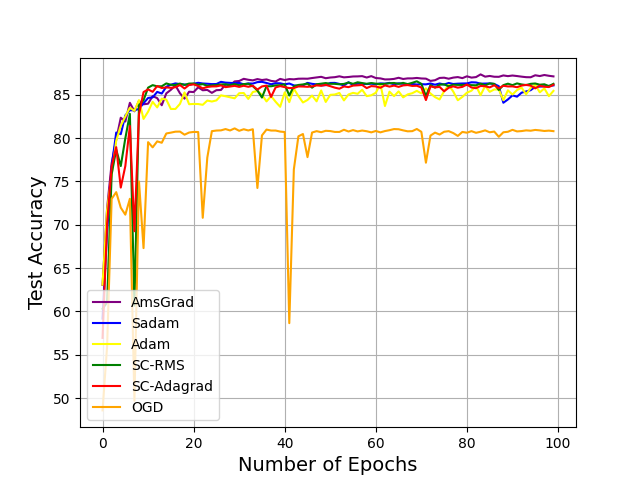

Data behind this chart, as committed beside it:
Step, OGD - TestAccuracy, OGD - TestAccuracy__MIN, OGD - TestAccuracy__MAX, AmsGrad - TestAccuracy, AmsGrad - TestAccuracy__MIN, AmsGrad - TestAccuracy__MAX, SC-Adagrad - TestAccuracy, SC-Adagrad - TestAccuracy__MIN, SC-Adagrad - TestAccuracy__MAX, SC-RMS - TestAccuracy, SC-RMS - TestAccuracy__MIN, SC-RMS - TestAccuracy__MAX, Sadam - TestAccuracy, Sadam - TestAccuracy__MIN, Sadam - TestAccuracy__MAX, Adam - TestAccuracy, Adam - TestAccuracy__MIN, Adam - TestAccuracy__MAX
0, 48.57, 48.57, 48.57, 63.05, 63.05, 63.05, 56.94, 56.94, 56.94, 60.3, 60.3, 60.3, 59.17, 59.17, 59.17, 63.08, 63.08, 63.08
1, 55.96, 55.96, 55.96, 71.89, 71.89, 71.89, 70.12, 70.12, 70.12, 61.02, 61.02, 61.02, 69.12, 69.12, 69.12, 71.71, 71.71, 71.71
2, 72.99, 72.99, 72.99, 77.1, 77.1, 77.1, 76.69, 76.69, 76.69, 75.84, 75.84, 75.84, 76.68, 76.68, 76.68, 75.69, 75.69, 75.69
3, 73.76, 73.76, 73.76, 79.81, 79.81, 79.81, 78.96, 78.96, 78.96, 78.67, 78.67, 78.67, 80.64, 80.64, 80.64, 79.69, 79.69, 79.69
4, 71.97, 71.97, 71.97, 82.35, 82.35, 82.35, 74.29, 74.29, 74.29, 76.77, 76.77, 76.77, 80.45, 80.45, 80.45, 81.42, 81.42, 81.42
5, 71.16, 71.16, 71.16, 81.91, 81.91, 81.91, 76.77, 76.77, 76.77, 79.97, 79.97, 79.97, 82.62, 82.62, 82.62, 82.5, 82.5, 82.5
6, 72.99, 72.99, 72.99, 84.07, 84.07, 84.07, 81.4, 81.4, 81.4, 82.79, 82.79, 82.79, 83.21, 83.21, 83.21, 83.5, 83.5, 83.5
7, 49.68, 49.68, 49.68, 83.09, 83.09, 83.09, 69.25, 69.25, 69.25, 60.67, 60.67, 60.67, 83.21, 83.21, 83.21, 83.14, 83.14, 83.14
8, 75, 75, 75, 84.29, 84.29, 84.29, 82.73, 82.73, 82.73, 83.79, 83.79, 83.79, 83.37, 83.37, 83.37, 84.38, 84.38, 84.38
9, 67.3, 67.3, 67.3, 83.9, 83.9, 83.9, 85.31, 85.31, 85.31, 84.37, 84.37, 84.37, 84.02, 84.02, 84.02, 82.21, 82.21, 82.21
10, 79.53, 79.53, 79.53, 83.97, 83.97, 83.97, 85.62, 85.62, 85.62, 85.82, 85.82, 85.82, 84.63, 84.63, 84.63, 83.05, 83.05, 83.05
11, 78.93, 78.93, 78.93, 84.85, 84.85, 84.85, 85.34, 85.34, 85.34, 86.11, 86.11, 86.11, 84.7, 84.7, 84.7, 84.18, 84.18, 84.18
12, 79.62, 79.62, 79.62, 84.61, 84.61, 84.61, 86.01, 86.01, 86.01, 85.97, 85.97, 85.97, 85.33, 85.33, 85.33, 83.54, 83.54, 83.54
13, 79.46, 79.46, 79.46, 83.79, 83.79, 83.79, 85.78, 85.78, 85.78, 85.98, 85.98, 85.98, 85.14, 85.14, 85.14, 84.55, 84.55, 84.55
14, 80.53, 80.53, 80.53, 85.16, 85.16, 85.16, 85.85, 85.85, 85.85, 86.31, 86.31, 86.31, 85.92, 85.92, 85.92, 84.44, 84.44, 84.44
15, 80.63, 80.63, 80.63, 85.57, 85.57, 85.57, 85.8, 85.8, 85.8, 86.15, 86.15, 86.15, 86.16, 86.16, 86.16, 83.36, 83.36, 83.36
16, 80.74, 80.74, 80.74, 86.08, 86.08, 86.08, 85.87, 85.87, 85.87, 86.12, 86.12, 86.12, 86.31, 86.31, 86.31, 83.36, 83.36, 83.36
17, 80.75, 80.75, 80.75, 85.17, 85.17, 85.17, 86.12, 86.12, 86.12, 86.29, 86.29, 86.29, 86.23, 86.23, 86.23, 83.95, 83.95, 83.95
18, 80.39, 80.39, 80.39, 84.55, 84.55, 84.55, 85.72, 85.72, 85.72, 86.13, 86.13, 86.13, 86.18, 86.18, 86.18, 85.27, 85.27, 85.27
19, 80.64, 80.64, 80.64, 85.35, 85.35, 85.35, 86.13, 86.13, 86.13, 86.29, 86.29, 86.29, 86.15, 86.15, 86.15, 83.91, 83.91, 83.91
20, 80.71, 80.71, 80.71, 85.31, 85.31, 85.31, 86.2, 86.2, 86.2, 86.3, 86.3, 86.3, 86.27, 86.27, 86.27, 83.94, 83.94, 83.94
21, 80.7, 80.7, 80.7, 85.86, 85.86, 85.86, 86.01, 86.01, 86.01, 86.14, 86.14, 86.14, 86.38, 86.38, 86.38, 83.93, 83.93, 83.93
22, 70.8, 70.8, 70.8, 85.52, 85.52, 85.52, 85.74, 85.74, 85.74, 86.23, 86.23, 86.23, 86.3, 86.3, 86.3, 83.84, 83.84, 83.84
23, 77.75, 77.75, 77.75, 85.56, 85.56, 85.56, 85.9, 85.9, 85.9, 86.03, 86.03, 86.03, 86.27, 86.27, 86.27, 84.33, 84.33, 84.33
24, 80.8, 80.8, 80.8, 85.22, 85.22, 85.22, 85.96, 85.96, 85.96, 86.08, 86.08, 86.08, 86.23, 86.23, 86.23, 84.22, 84.22, 84.22
25, 80.87, 80.87, 80.87, 85.53, 85.53, 85.53, 85.97, 85.97, 85.97, 86.12, 86.12, 86.12, 86.24, 86.24, 86.24, 84.35, 84.35, 84.35
26, 80.89, 80.89, 80.89, 85.55, 85.55, 85.55, 86.08, 86.08, 86.08, 86.19, 86.19, 86.19, 86.49, 86.49, 86.49, 84.93, 84.93, 84.93
27, 81.04, 81.04, 81.04, 86.18, 86.18, 86.18, 85.88, 85.88, 85.88, 86.21, 86.21, 86.21, 86.4, 86.4, 86.4, 84.83, 84.83, 84.83
28, 80.88, 80.88, 80.88, 86.09, 86.09, 86.09, 85.95, 85.95, 85.95, 86.12, 86.12, 86.12, 86.37, 86.37, 86.37, 84.71, 84.71, 84.71
29, 81.12, 81.12, 81.12, 86.54, 86.54, 86.54, 86.03, 86.03, 86.03, 86.23, 86.23, 86.23, 86.34, 86.34, 86.34, 84.59, 84.59, 84.59
30, 80.84, 80.84, 80.84, 86.59, 86.59, 86.59, 85.91, 85.91, 85.91, 86.1, 86.1, 86.1, 86.37, 86.37, 86.37, 85.18, 85.18, 85.18
31, 81.02, 81.02, 81.02, 86.84, 86.84, 86.84, 86.04, 86.04, 86.04, 86.23, 86.23, 86.23, 86.2, 86.2, 86.2, 85.2, 85.2, 85.2
32, 80.88, 80.88, 80.88, 86.73, 86.73, 86.73, 85.92, 85.92, 85.92, 86.27, 86.27, 86.27, 86.31, 86.31, 86.31, 84.52, 84.52, 84.52
33, 81.02, 81.02, 81.02, 86.66, 86.66, 86.66, 86.04, 86.04, 86.04, 85.99, 85.99, 85.99, 86.29, 86.29, 86.29, 85.32, 85.32, 85.32
34, 74.24, 74.24, 74.24, 86.81, 86.81, 86.81, 85.6, 85.6, 85.6, 85.5, 85.5, 85.5, 86.46, 86.46, 86.46, 85.43, 85.43, 85.43
35, 80.31, 80.31, 80.31, 86.7, 86.7, 86.7, 85.96, 85.96, 85.96, 84.68, 84.68, 84.68, 86.49, 86.49, 86.49, 85, 85, 85
36, 80.98, 80.98, 80.98, 86.77, 86.77, 86.77, 86.06, 86.06, 86.06, 85.99, 85.99, 85.99, 86.36, 86.36, 86.36, 84.23, 84.23, 84.23
37, 80.87, 80.87, 80.87, 86.6, 86.6, 86.6, 84.75, 84.75, 84.75, 85.98, 85.98, 85.98, 86.21, 86.21, 86.21, 84.84, 84.84, 84.84
38, 80.87, 80.87, 80.87, 86.53, 86.53, 86.53, 85.85, 85.85, 85.85, 86.08, 86.08, 86.08, 86.33, 86.33, 86.33, 84.19, 84.19, 84.19
39, 80.75, 80.75, 80.75, 86.83, 86.83, 86.83, 86, 86, 86, 86.1, 86.1, 86.1, 86.32, 86.32, 86.32, 83.61, 83.61, 83.61
40, 80.7, 80.7, 80.7, 86.7, 86.7, 86.7, 85.88, 85.88, 85.88, 86.2, 86.2, 86.2, 86.2, 86.2, 86.2, 85.28, 85.28, 85.28
41, 58.64, 58.64, 58.64, 86.81, 86.81, 86.81, 85.77, 85.77, 85.77, 84.91, 84.91, 84.91, 86.3, 86.3, 86.3, 84.15, 84.15, 84.15
42, 76.38, 76.38, 76.38, 86.78, 86.78, 86.78, 85.78, 85.78, 85.78, 85.99, 85.99, 85.99, 86.08, 86.08, 86.08, 85.7, 85.7, 85.7
43, 80.2, 80.2, 80.2, 86.85, 86.85, 86.85, 85.96, 85.96, 85.96, 86.13, 86.13, 86.13, 86.02, 86.02, 86.02, 84.85, 84.85, 84.85
44, 80.47, 80.47, 80.47, 86.86, 86.86, 86.86, 85.95, 85.95, 85.95, 86.19, 86.19, 86.19, 86.08, 86.08, 86.08, 84.11, 84.11, 84.11
45, 77.8, 77.8, 77.8, 86.85, 86.85, 86.85, 85.92, 85.92, 85.92, 86.29, 86.29, 86.29, 86.37, 86.37, 86.37, 84.4, 84.4, 84.4
46, 80.64, 80.64, 80.64, 86.93, 86.93, 86.93, 85.97, 85.97, 85.97, 85.82, 85.82, 85.82, 86.26, 86.26, 86.26, 84.91, 84.91, 84.91
47, 80.8, 80.8, 80.8, 87, 87, 87, 86.08, 86.08, 86.08, 86.21, 86.21, 86.21, 86.2, 86.2, 86.2, 84.24, 84.24, 84.24
48, 80.68, 80.68, 80.68, 87.07, 87.07, 87.07, 86.04, 86.04, 86.04, 86.28, 86.28, 86.28, 86.09, 86.09, 86.09, 85.5, 85.5, 85.5
49, 80.84, 80.84, 80.84, 86.91, 86.91, 86.91, 86.14, 86.14, 86.14, 86.35, 86.35, 86.35, 86.11, 86.11, 86.11, 84.17, 84.17, 84.17
50, 80.81, 80.81, 80.81, 86.99, 86.99, 86.99, 85.99, 85.99, 85.99, 86.27, 86.27, 86.27, 86.36, 86.36, 86.36, 84.99, 84.99, 84.99
51, 80.71, 80.71, 80.71, 87.03, 87.03, 87.03, 85.82, 85.82, 85.82, 86.26, 86.26, 86.26, 86.37, 86.37, 86.37, 85.03, 85.03, 85.03
52, 80.71, 80.71, 80.71, 87.13, 87.13, 87.13, 85.7, 85.7, 85.7, 86.21, 86.21, 86.21, 86.25, 86.25, 86.25, 85.21, 85.21, 85.21
53, 80.96, 80.96, 80.96, 87.01, 87.01, 87.01, 85.96, 85.96, 85.96, 86.25, 86.25, 86.25, 86.07, 86.07, 86.07, 84.35, 84.35, 84.35
54, 80.76, 80.76, 80.76, 87.05, 87.05, 87.05, 85.88, 85.88, 85.88, 86.41, 86.41, 86.41, 86.44, 86.44, 86.44, 85.03, 85.03, 85.03
55, 80.92, 80.92, 80.92, 87.11, 87.11, 87.11, 86.06, 86.06, 86.06, 86.26, 86.26, 86.26, 86.12, 86.12, 86.12, 85.22, 85.22, 85.22
56, 80.77, 80.77, 80.77, 87.12, 87.12, 87.12, 86.09, 86.09, 86.09, 86.44, 86.44, 86.44, 86.28, 86.28, 86.28, 85.11, 85.11, 85.11
57, 80.87, 80.87, 80.87, 87.15, 87.15, 87.15, 86.13, 86.13, 86.13, 86.35, 86.35, 86.35, 86.25, 86.25, 86.25, 85.58, 85.58, 85.58
58, 80.79, 80.79, 80.79, 86.99, 86.99, 86.99, 85.77, 85.77, 85.77, 86.26, 86.26, 86.26, 86.24, 86.24, 86.24, 84.84, 84.84, 84.84
59, 80.66, 80.66, 80.66, 87.15, 87.15, 87.15, 86, 86, 86, 86.35, 86.35, 86.35, 86.28, 86.28, 86.28, 84.94, 84.94, 84.94
... 40 more rows
